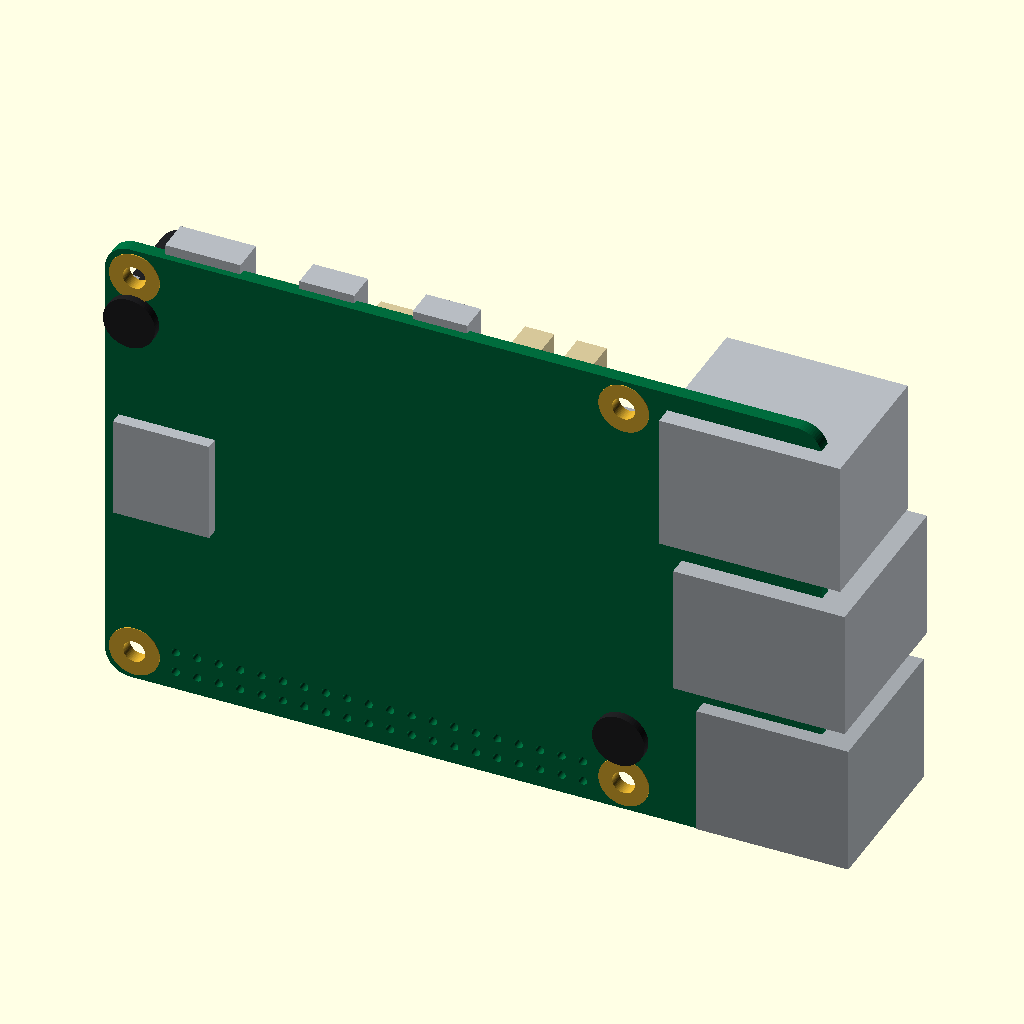
Cell 1: rendered with the file's own defaults.
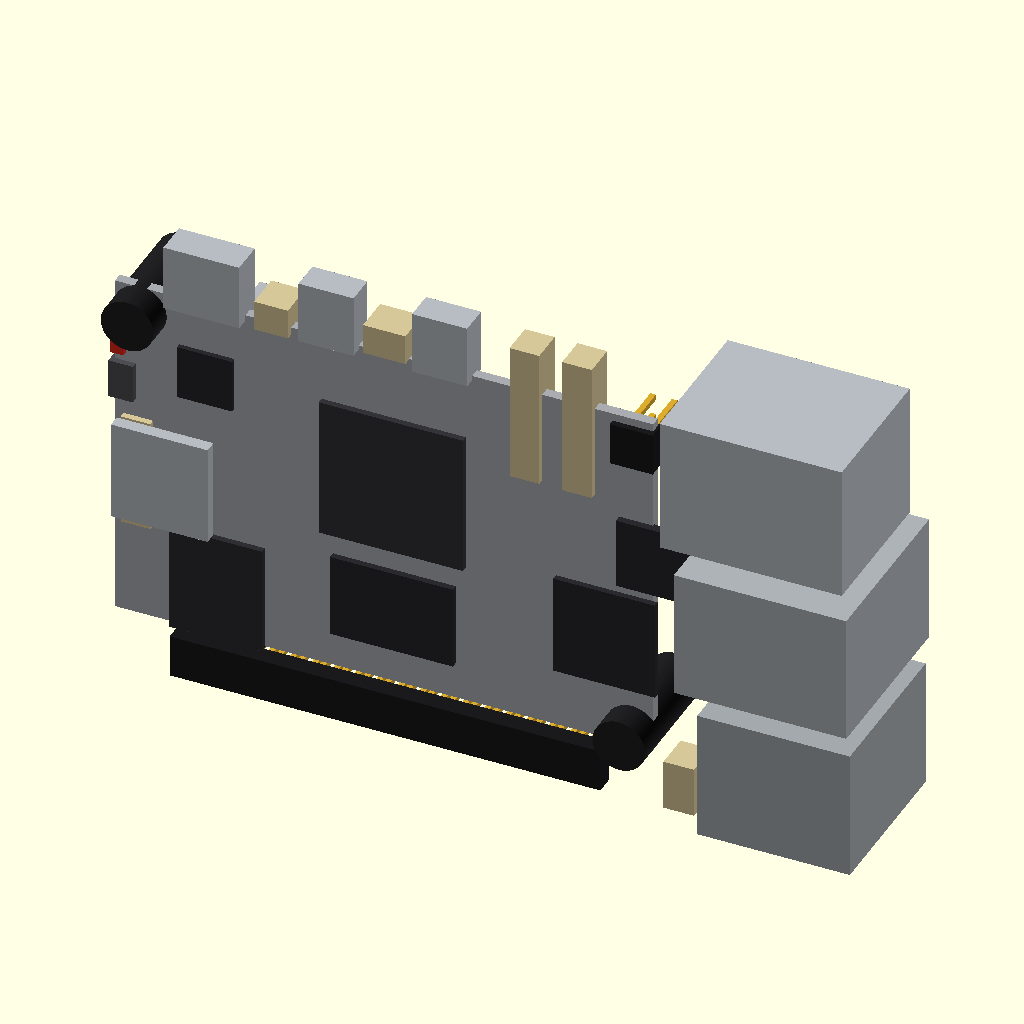
Cell 2: the same model with show_pcb = false.
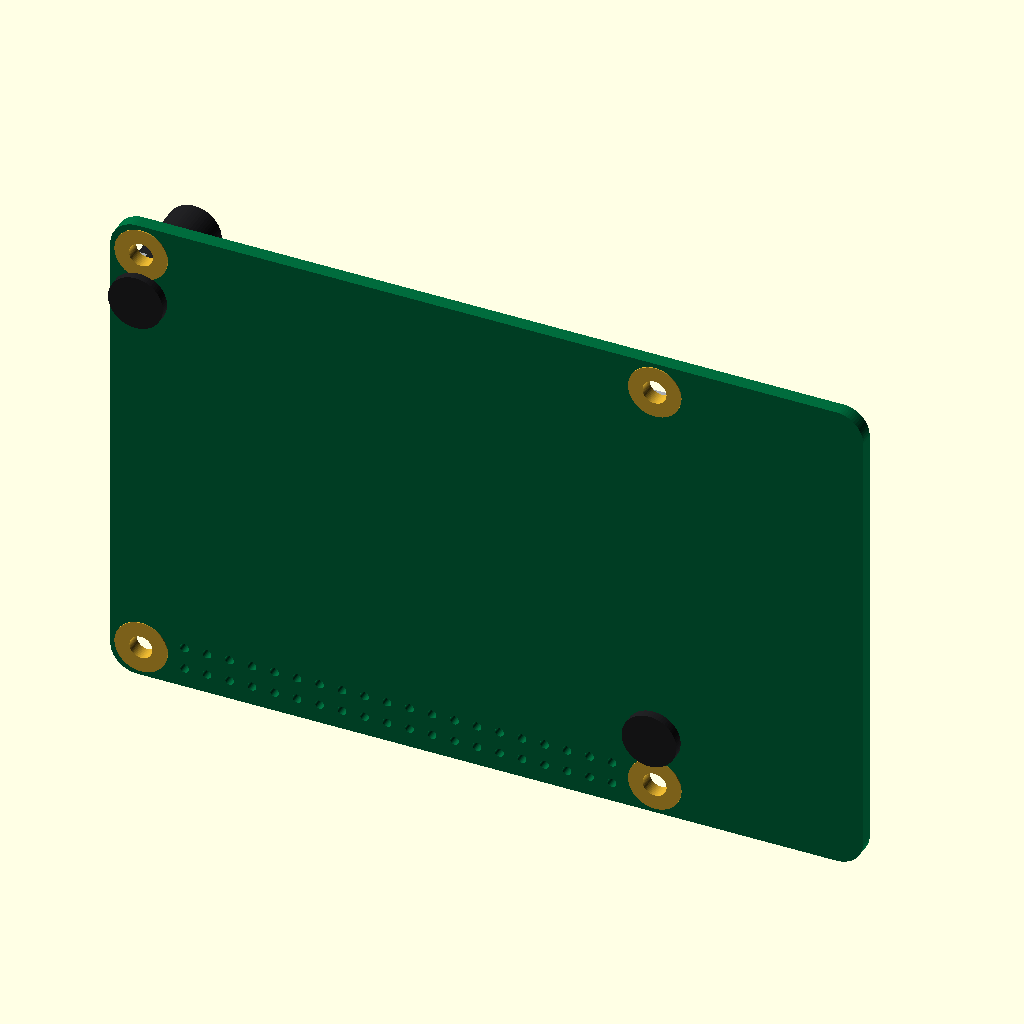
Cell 3: show_components = false (everything else at default).
All cells are drawn from the same view direction (rotation 55°, 0°, 25°, orthographic, colour scheme Cornfield), but the view is re-fitted for each cell, so position and scale can differ between cells as well as the parameter.
The OpenSCAD source (electronics/sbcs/raspberrypi/boards/rpi5/rpi5.scad):
// Raspberry Pi 5 + Active Cooler — compact parametric reconstruction.
// Recreated from RASPBERRY_PI_5+cooler_v2_SIMPLIFIED.step.
// Units: millimetres. Coordinate system is identical to the STEP source:
// X = 85 mm board axis, Y = height above PCB, Z = 56 mm board axis.

// ---------- User parameters ----------
curve_fragments = 64;       // Increase for smoother circles.
show_pcb = true;
show_components = true;
show_headers = true;
show_cooler = true;

$fn = curve_fragments;
epsilon = 0.02;

pcb_size = [85, 1.6, 56];
pcb_corner_radius = 3;
mount_pad_radius = 3;
mount_hole_radii = [1.35, 1.35, 1.35, 1.30];
mount_holes = [
    [-39,  24.5],
    [ 19,  24.5],
    [ 19, -24.5],
    [-39, -24.5]
];

cooler_holes = [
    [-39,  19.0],
    [ 19, -18.6]
];

// min corner, size, RGB colour
component_boxes = [
    [[-35.50,  1.60, -20.70], [11.00, 1.60, 13.00], [0.18, 0.18, 0.20]],
    [[ 24.14, -2.11,   9.64], [21.47,17.22, 16.12], [0.72, 0.74, 0.76]],
    [[ 25.85, -2.21,  -8.77], [20.34,20.96, 15.34], [0.68, 0.70, 0.72]],
    [[ 28.39, -1.74, -26.78], [18.01,19.17, 15.45], [0.64, 0.66, 0.68]],
    [[-19.95,  1.05,  21.50], [ 6.50, 3.52,  7.50], [0.72, 0.74, 0.76]],
    [[ -6.55,  1.05,  21.50], [ 6.50, 3.52,  7.50], [0.72, 0.74, 0.76]],
    [[-35.77,  0.80,  21.29], [ 8.94, 3.96,  7.90], [0.72, 0.74, 0.76]],
    [[ 22.90,  1.50, -27.00], [ 3.61, 4.35,  6.00], [0.84, 0.78, 0.60]],
    [[-12.55,  1.50,  21.89], [ 5.00, 4.35,  3.61], [0.84, 0.78, 0.60]],
    [[-25.40,  1.50,  21.14], [ 4.00, 4.35,  3.61], [0.84, 0.78, 0.60]],
    [[-16.51,  1.59, -16.01], [14.52, 0.83, 10.02], [0.16, 0.16, 0.18]],
    [[ 17.29,  1.50,   0.31], [ 8.48, 1.10,  8.49], [0.16, 0.16, 0.18]],
    [[  9.90,  1.50, -12.95], [12.00, 0.70, 12.00], [0.16, 0.16, 0.18]],
    [[-40.90, -1.45,  -5.95], [11.40, 1.48, 11.95], [0.72, 0.74, 0.76]],
    [[-17.83,  1.60,  -3.19], [17.01, 3.38, 16.99], [0.20, 0.20, 0.22]],
    [[-34.48,  1.50,   9.64], [ 6.48, 0.60,  6.48], [0.16, 0.16, 0.18]],
    [[-41.20,  1.60,  -8.65], [ 3.50, 3.90, 13.70], [0.84, 0.78, 0.60]],
    [[  4.70,  1.60,  10.84], [ 3.50, 3.90, 16.70], [0.84, 0.78, 0.60]],
    [[ 10.90,  1.60,  10.84], [ 3.50, 3.90, 16.70], [0.84, 0.78, 0.60]],
    [[-42.39,  1.60,  13.10], [ 1.53, 1.00,  3.20], [0.85, 0.15, 0.10]],
    [[-42.65,  1.60,   7.28], [ 2.90, 3.50,  4.65], [0.30, 0.30, 0.32]]
];

// ---------- Reusable primitives ----------
module y_cylinder(position, height, radius) {
    translate(position)
        rotate([-90, 0, 0])
            cylinder(h=height, r=radius);
}

module rounded_pcb_blank() {
    hull()
        for (x = [-pcb_size.x/2 + pcb_corner_radius,
                   pcb_size.x/2 - pcb_corner_radius])
            for (z = [-pcb_size.z/2 + pcb_corner_radius,
                       pcb_size.z/2 - pcb_corner_radius])
                y_cylinder([x, 0, z], pcb_size.y, pcb_corner_radius);
}

module mounting_pad(position, hole_radius) {
    difference() {
        y_cylinder([position.x, -0.1, position.y], 1.7, mount_pad_radius);
        y_cylinder([position.x, -0.1-epsilon, position.y],
                   1.7+2*epsilon, hole_radius);
    }
}

// ---------- Raspberry Pi 5 board ----------
module pcb() {
    color([0.00, 0.42, 0.24])
        difference() {
            rounded_pcb_blank();

            // Copper mounting-pad clearances.
            for (p = mount_holes)
                y_cylinder([p.x, -epsilon, p.y],
                           pcb_size.y+2*epsilon, mount_pad_radius);

            // Two Active Cooler attachment holes.
            for (p = cooler_holes)
                y_cylinder([p.x, -epsilon, p.y],
                           pcb_size.y+2*epsilon, 1.45);

            // 40 GPIO plated-through holes, 2.54 mm pitch.
            for (column = [0:19], z = [-25.77, -23.23])
                y_cylinder([-34.13 + column*2.54, -epsilon, z],
                           pcb_size.y+2*epsilon, 0.5);
        }

    color([0.84, 0.66, 0.18])
        for (i = [0:len(mount_holes)-1])
            mounting_pad(mount_holes[i], mount_hole_radii[i]);
}

module board_components() {
    for (item = component_boxes)
        color(item[2])
            translate(item[0]) cube(item[1]);
}

module pin_header_40() {
    color([0.10, 0.10, 0.11])
        translate([-35.4, 1.6, -27.04]) cube([50.8, 2.2, 5.08]);

    color([0.86, 0.67, 0.18])
        for (column = [0:19], z = [-25.77, -23.23])
            translate([-34.13 + column*2.54 - 0.33, 3.8, z - 0.33])
                cube([0.66, 6.1, 0.66]);
}

module auxiliary_header_2x2() {
    color([0.10, 0.10, 0.11])
        translate([16.5, 1.6, 16.02]) cube([5.08, 2.2, 5.08]);

    color([0.86, 0.67, 0.18])
        for (column = [0:1], row = [0:1])
            translate([17.77 + column*2.54 - 0.33,
                       3.8,
                       17.29 + row*2.54 - 0.33])
                cube([0.66, 6.1, 0.66]);
}

// ---------- Active Cooler ----------
module fan_blades(center=[0.31, 6.175, -4.48]) {
    color([0.08, 0.08, 0.09])
        for (angle = [0:45:315])
            translate(center)
                rotate([0, angle, 0])
                    translate([9.5, 0, 0])
                        cube([5, 3.25, 1.5], center=true);
}

module fan_assembly() {
    // Square blower housing with circular inlet.
    color([0.08, 0.08, 0.09])
        difference() {
            translate([-15.19, 3.55, -19.98]) cube([31, 4.65, 31]);
            y_cylinder([0.31, 3.55-epsilon, -4.48],
                       4.65+2*epsilon, 12.4);
        }

    // Hub and eight radial blades.
    color([0.11, 0.11, 0.12])
        y_cylinder([0.31, 4.1, -4.48], 5.1, 7.2);
    fan_blades();

    // Three fan screws.
    color([0.42, 0.43, 0.45]) {
        y_cylinder([-11.19, 3.24, -17.78], 8.4, 2.2);
        y_cylinder([ 11.81, 3.24, -16.98], 8.4, 2.2);
        y_cylinder([ 11.81, 3.24,   8.02], 8.4, 2.2);
    }
}

module active_cooler() {
    // Aluminium base plate.
    color([0.66, 0.67, 0.69])
        translate([-42.2, 2.34, -20.48]) cube([63.5, 1.21, 42.5]);

    // Nine longitudinal fins, 2.55 mm pitch.
    color([0.72, 0.73, 0.75])
        for (fin = [0:8])
            translate([-39 + fin*2.55, 3.55, -19.4])
                cube([1.05, 6.7, 40.2]);

    fan_assembly();

    // Spring-loaded board fasteners.
    color([0.12, 0.12, 0.13]) {
        y_cylinder([-39.2, -1.02,  19.02], 14.27, 3.1);
        y_cylinder([ 18.8, -1.02, -18.58], 14.27, 3.1);
    }
}

module raspberry_pi_5_with_active_cooler() {
    if (show_pcb) pcb();
    if (show_components) board_components();
    if (show_headers) {
        pin_header_40();
        auxiliary_header_2x2();
    }
    if (show_cooler) active_cooler();
}

raspberry_pi_5_with_active_cooler();
Customizer parameters (derived from the source; name, type, default, range or options):
curve_fragments: number, default 64
show_pcb: bool, default true
show_components: bool, default true
show_headers: bool, default true
show_cooler: bool, default true
epsilon: number, default 0.02
pcb_size: vector, default [85, 1.6, 56]
pcb_corner_radius: number, default 3
mount_pad_radius: number, default 3
mount_hole_radii: vector, default [1.35, 1.35, 1.35, 1.3]
